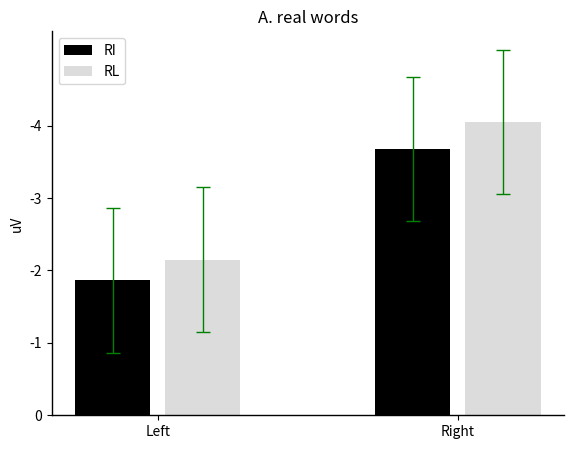

Source code (Python):
import os
import random
import string

import numpy as np
import matplotlib.pyplot as plt

# ================ 说明 ================
# 所有的颜色 color 值可以是直观的 red、blue 等英文单词，
#   也可以是十六进制的颜色值，如 #000000，具体可查：https://www.runoob.com/html/html-colorvalues.html。

# ================ 基础设置 ================
# 是否保存成文件。True 保存，False 不保存
IS_SAVE = True
# 文件保存地址。默认：当前目录/Images/
SAVE_PATH = "./Images/"
# 文件名。不填则随机生成一个文件名
FILE_NAME = ""
# 是否在程序结束运行时弹出预览图。True 是，False 否。弹出结果图后需关闭预览图才能使程序正常退出。
IS_SHOW = True
# 标题
TITLE = "A. real words"

# ================ 坐标轴设置 ================
# 坐标轴颜色，分别是上、下、左、右。如果不显示，设置为 None 即可
AXIS_TOP_COLOR = None
AXIS_BOTTOM_COLOR = "black"
AXIS_LEFT_COLOR = "black"
AXIS_RIGHT_COLOR = None
# 坐标轴宽度（粗细）
AXIS_LINE_WIDTH = 1
# X、Y 轴标题。不显示设置为 "" 即可
TITLE_X = ""
TITLE_Y = "uV"
# 负坐标轴是否翻转到正坐标轴
IS_AXIS_TURN = True
# X 轴刻度标签，主要是用于覆盖掉上面的 SCALE_X。不需要则为 []
SCALE_LABEL_X = ['Left', 'Right']
# X 轴刻度。如果为 []，则会自动生成
SCALE_X = [0.3, 0.7]
# Y 轴刻度标签，主要是用于覆盖掉上面的 SCALE_Y。不需要则为 []，数量要跟 SCALE_Y 一致。
SCALE_LABEL_Y = [0, -1, -2, -3, -4]
# Y 轴刻度。如果为 []，则会自动生成
SCALE_Y = [0, 1, 2, 3, 4]

# ================ 数据设置 ================
# 横坐标值，根据上面计算出来的
X = np.array(SCALE_X)
# 设置纵坐标值。
# 每一个大括号代表一组数据
DATA = [
    {
        "data": [-1.864, -3.678],
        "color": "black",
        "label": "RI",
        "std_err": [1, 1],  # 标准差值
    },
    {
        "data": [-2.150, -4.051],
        "color": "#DCDCDC",
        "label": "RL",
        "std_err": [1, 1],  # 标准差值
    },
]
# 柱状图宽度
WIDTH = 0.1
# 柱状图间隔宽度
APART = 0.02
# 标准差线条宽度、颜色、横线长度
STD_ERR_ADDR = {
    "elinewidth": 1,
    "ecolor": "green",
    "capsize": 5
}

# 程序入口
if __name__ == '__main__':
    # 创建图形对象
    fig = plt.figure()

    # 添加子图区域
    ax = fig.add_axes([0.1, 0.1, 0.8, 0.8])

    # 标题
    ax.set_title(TITLE)

    # 坐标轴 - 标题
    ax.set_xlabel(TITLE_X)
    ax.set_ylabel(TITLE_Y)
    # 坐标轴 - 颜色
    ax.spines['top'].set_color(AXIS_TOP_COLOR)
    ax.spines['bottom'].set_color(AXIS_BOTTOM_COLOR)
    ax.spines['left'].set_color(AXIS_LEFT_COLOR)
    ax.spines['right'].set_color(AXIS_RIGHT_COLOR)
    # 坐标轴 - 宽度
    axis_key = ['top', 'bottom', 'left', 'right']
    for key in axis_key:
        ax.spines[key].set_linewidth(AXIS_LINE_WIDTH)
    # 设置 X 轴刻度&标签
    ax.set_xticks(SCALE_X)
    ax.set_xticklabels(SCALE_LABEL_X)  # TODO 这里可以设置字体大小
    # 设置 Y 轴刻度&标签
    ax.set_yticks(SCALE_Y)
    ax.set_yticklabels(SCALE_LABEL_Y)

    # 绘制
    for idx, item in enumerate(DATA):
        # 计算
        left_point = (WIDTH * len(item['data']) + APART * (len(item['data']) - 1)) / 2 - WIDTH / 2
        distance = -left_point + (WIDTH + APART) * idx
        # 负数转正数
        if IS_AXIS_TURN:
            for k, datum in enumerate(item['data']):
                item['data'][k] = abs(item['data'][k])

        # 渲染
        ax.bar(X + distance, item['data'], color=item['color'], width=WIDTH, label=item['label'], yerr=item['std_err'],
               error_kw=STD_ERR_ADDR)
    # 颜色说明
    ax.legend()

    # 文件保存
    if IS_SAVE:
        # 判断文件夹是否存在
        if not os.path.exists(SAVE_PATH):
            os.makedirs(SAVE_PATH)

        # 文件名判断
        if FILE_NAME == "":
            FILE_NAME = "histogram_" + ''.join(random.sample(string.ascii_letters + string.digits, 8))

        # 保存
        plt.savefig(SAVE_PATH + FILE_NAME)

    # 预览图
    if IS_SHOW:
        plt.show()
